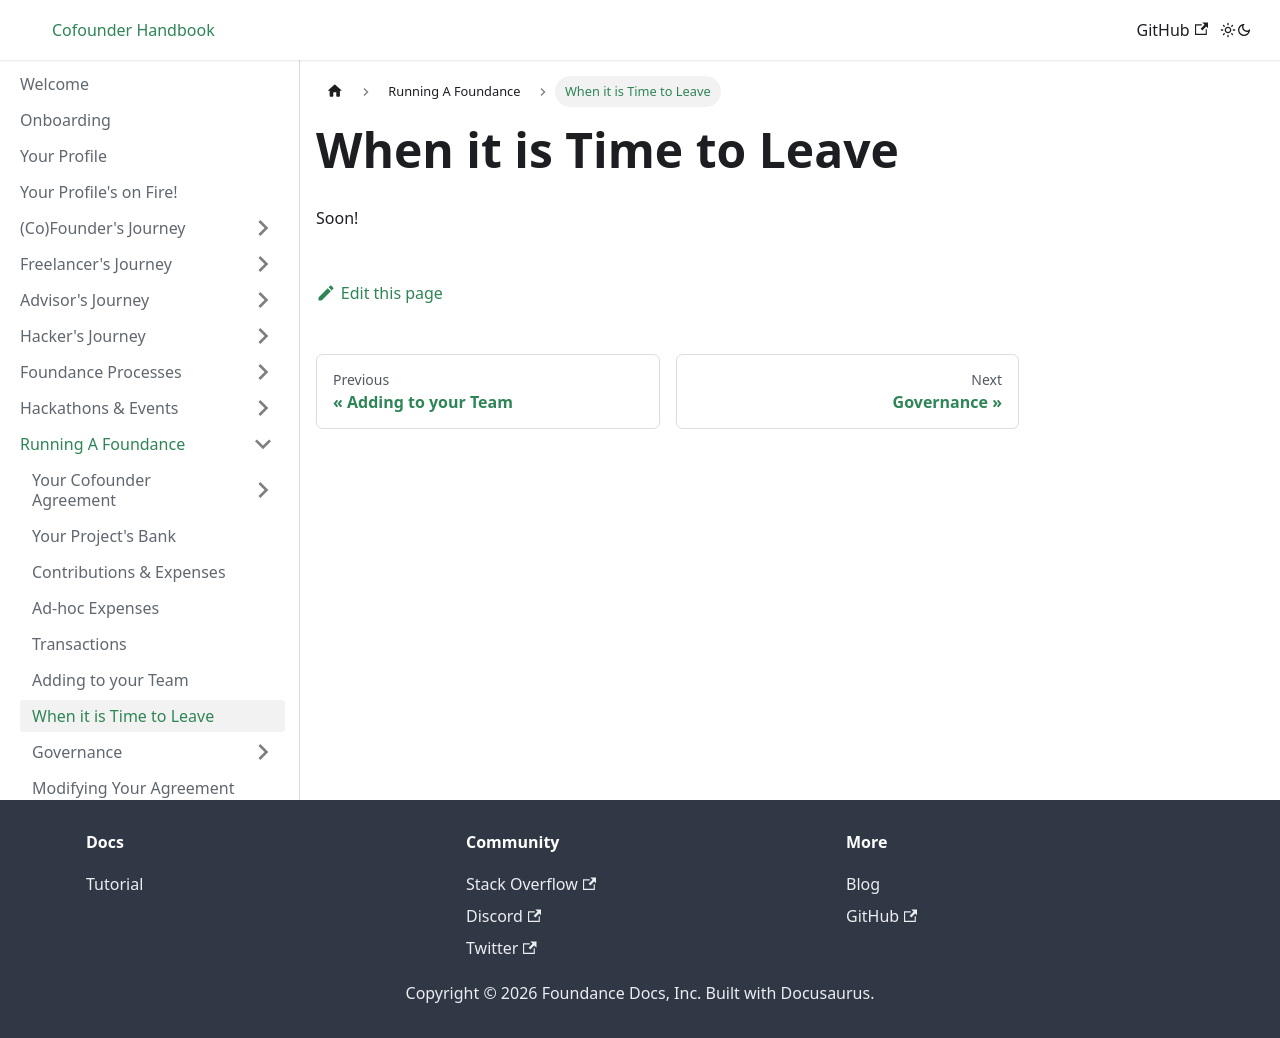

repository: foundance/foundance-docs · page: running-a-foundance/when-its-time-to-leave/index.html · generator: docusaurus

---
sidebar_position: 7
---

import BrowserWindow from '../../src/components/BrowserWindow';
import Highlight from '../../src/components/Highlight';

# When it is Time to Leave

Soon!
